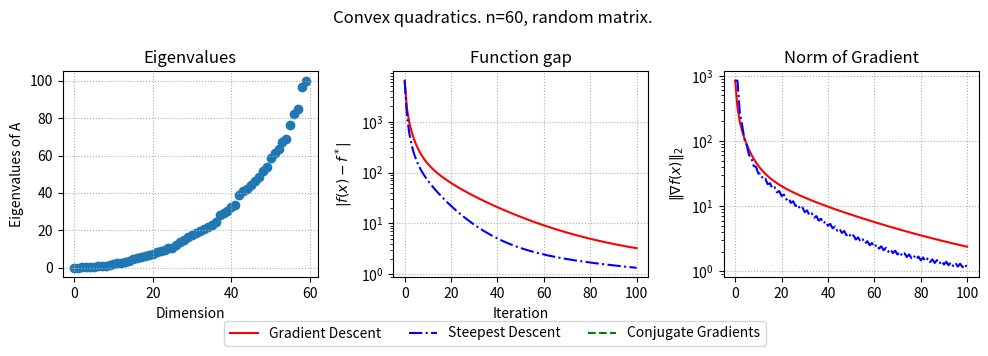
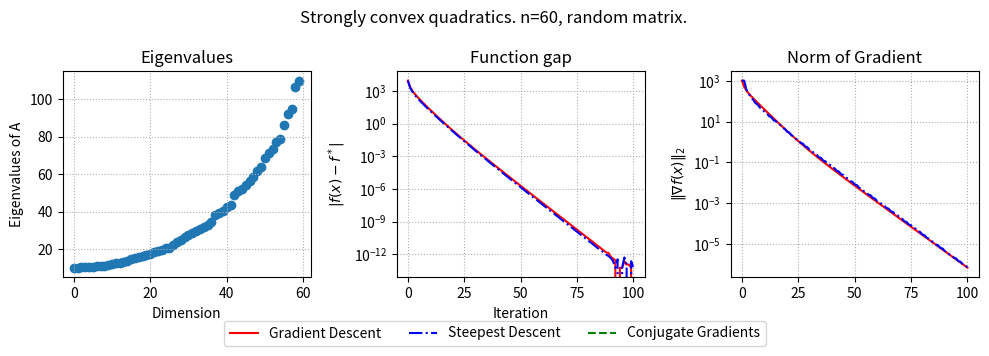
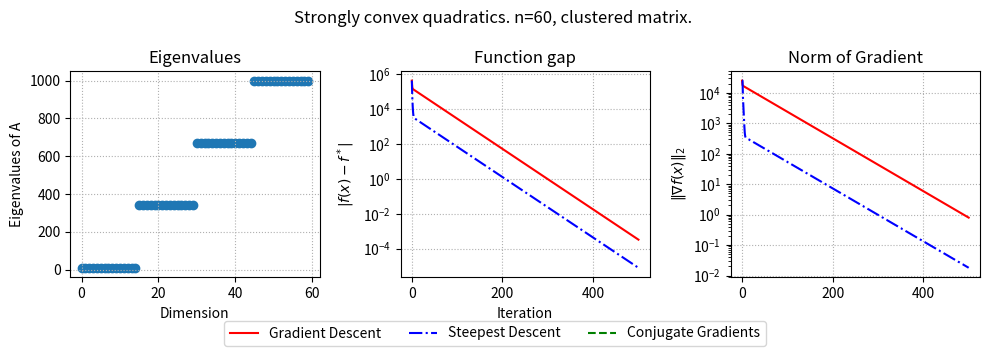
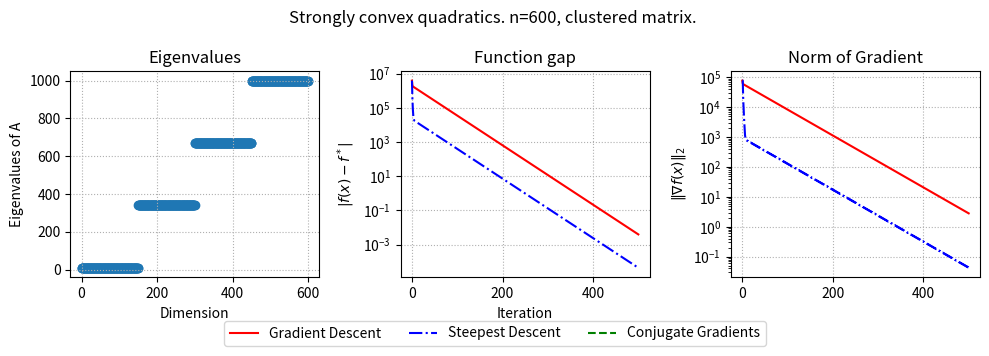
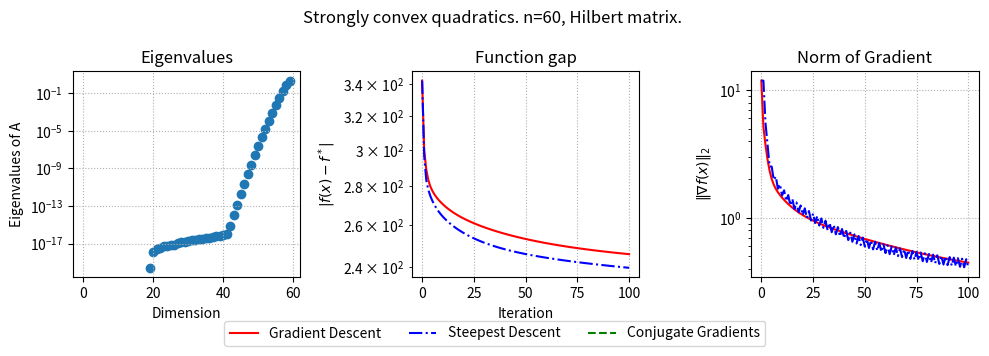

Source code (Python) for these figures, in order:
import numpy as np
import matplotlib.pyplot as plt

np.random.seed(228)

# Parameters
n = 100  # Dimension of x
mu = 10
L = 100


def generate_problem(n=100, mu=mu, L=L, problem_type="clustered"):
    np.random.seed(228)
    if problem_type == "clustered":
        A = np.diagflat([mu*np.ones(n//4), (mu+ (L-mu)/3) * np.ones(n//4), (mu+ 2*(L-mu)/3)*np.ones(n//4), L*np.ones(n//4)])
        U = np.random.rand(n, n)
        Q, _ = np.linalg.qr(U)
        A = Q.dot(A).dot(Q.T)
        A = (A + A.T) * 0.5
        x_opt = np.random.rand(n)
        b = A@x_opt
        x_0 = 5*np.random.randn(n)

    elif problem_type == "random":
        A = np.random.randn(n, n)
        factual_L = max(np.linalg.eigvalsh(A.T@A))
        A = A.T.dot(A)/factual_L*L + mu*np.eye(n)
        x_opt = np.random.rand(n)
        b = A@x_opt
        x_0 = 3*np.random.randn(n)
    
    elif problem_type == "uniform spectrum":
        A = np.diag(np.linspace(mu, L, n, endpoint=True))
        x_opt = np.random.rand(n)
        b = A@x_opt
        x_0 = 3*np.random.randn(n)

    elif problem_type == "Hilbert":
        A = np.array([[1.0 / (i+j - 1) for i in range(1, n+1)] for j in range(1, n+1)])
        b = np.ones(n)
        x_0 = 3*np.random.randn(n)
        x_opt = np.linalg.lstsq(A, b)[0]

    elif problem_type == "worst_cg":
        # Parameter t controls the condition number
        t = 0.6  # Small t leads to worse conditioning
        # Create tridiagonal matrix W
        main_diag = np.ones(n)
        main_diag[0] = t
        main_diag[1:] = 1 + t
        off_diag = np.sqrt(t) * np.ones(n-1)
        A = np.diag(main_diag) + np.diag(off_diag, k=1) + np.diag(off_diag, k=-1)
        
        # Create b vector [1, 0, ..., 0]
        b = np.zeros(n)
        b[0] = 1
        
        # Since this is a specific problem, we compute x_opt explicitly
        x_opt = np.linalg.solve(A, b)
        x_0 = np.zeros(n)  # Start from zero vector
        return A, b, x_0, x_opt

    return A, b, x_0, x_opt

# Optimization methods
def gradient_descent(f, grad_f, x_0, step_size, iterations, x_opt):
    x = x_0.copy()
    f_opt = f(x_opt)
    values, gradients = [], []
    values.append(abs(f(x) - f_opt))
    gradients.append(np.linalg.norm(grad_f(x)))
    for _ in range(iterations):
        x -= step_size * grad_f(x)
        values.append(abs(f(x) - f_opt))
        gradients.append(np.linalg.norm(grad_f(x)))
    return values, gradients

def steepest_descent(A, f, grad_f, x_0, iterations, x_opt):
    x = x_0.copy()
    f_opt = f(x_opt)
    values, gradients = [], []
    values.append(abs(f(x) - f_opt))
    gradients.append(np.linalg.norm(grad_f(x)))
    for _ in range(iterations):
        grad = grad_f(x)
        step_size = np.dot(grad.T, grad) / np.dot(grad.T, np.dot(A, grad))
        x -= step_size * grad
        values.append(abs(f(x) - f_opt))
        gradients.append(np.linalg.norm(grad))
    return values, gradients

def conjugate_gradient(A, b, x_0, iterations, x_opt):
    x = x_0.copy()
    f = lambda x: 0.5 * x.T @ A @ x - b.T @ x
    f_opt = f(x_opt)

    r = b - np.dot(A, x)
    d = r.copy()
    values, gradients = [f(x) - f_opt], [np.linalg.norm(r)]
    for _ in range(iterations - 1):
        ## YOUR CODE HERE ##
        pass
    return values, gradients

def run_experiment(params):
    A, b, x_0, x_opt = generate_problem(n=params["n"], mu=params["mu"], L=params["L"], problem_type=params["problem_type"])
    eigs = np.linalg.eigvalsh(A)
    mu, L = min(eigs), max(eigs)

    f = lambda x: 0.5 * x.T @ A @ x - b.T @ x
    grad_f = lambda x: A@x - b

    if mu <= 1e-2:
        alpha = 1/L
    else:
        alpha = 2/(mu+L)  # Step size
    beta = (np.sqrt(L) - np.sqrt(mu))/(np.sqrt(L) + np.sqrt(mu))  # Momentum parameter

    results = {
        "methods": {
            "Gradient Descent": gradient_descent(f, grad_f, x_0, alpha, params["iterations"], x_opt),
            "Steepest Descent": steepest_descent(A, f, grad_f, x_0, params["iterations"], x_opt),
            "Conjugate Gradients": conjugate_gradient(A, b, x_0, params["iterations"], x_opt),
        },
        "problem":{
            "eigs": eigs,
            "params": params
        }
    }
    return results


def plot_results(results):
    linestyles = {
        "Gradient Descent": "r-",
        "Steepest Descent": "b-.",
        "Conjugate Gradients": "g--"
    }
    plt.figure(figsize=(10, 3.5))
    mu = results["problem"]["params"]["mu"]
    L = results["problem"]["params"]["L"]
    n = results["problem"]["params"]["n"]
    problem_type = results["problem"]["params"]["problem_type"]
    
    if mu > 1e-2:
        plt.suptitle(f"Strongly convex quadratics. n={n}, {problem_type} matrix. ")
    else:
        plt.suptitle(f"Convex quadratics. n={n}, {problem_type} matrix. ")

    plt.subplot(1, 3, 1)
    eigs = results["problem"]["eigs"]
    plt.scatter(np.arange(len(eigs)), eigs)
    plt.xlabel('Dimension')
    plt.ylabel('Eigenvalues of A')
    plt.grid(linestyle=":")
    plt.title("Eigenvalues")
    if results["problem"]["params"]["problem_type"] == "Hilbert":
        plt.yscale("log")

    plt.subplot(1, 3, 2)
    for method, result_  in results["methods"].items():
        plt.semilogy(result_[0], linestyles[method])
    plt.xlabel('Iteration')
    plt.ylabel(r'$|f(x) -f^*|$')
    plt.grid(linestyle=":")
    plt.title("Function gap")

    plt.subplot(1, 3, 3)
    for method, result_ in results["methods"].items():
        plt.semilogy(result_[1], linestyles[method], label=method)
    plt.ylabel(r'$\|\nabla f(x)\|_2$')
    plt.grid(linestyle=":")
    plt.title("Norm of Gradient")

    # Place the legend below the plots
    plt.figlegend(loc='lower center', ncol=4, bbox_to_anchor=(0.5, -0.00))
    # Adjust layout to make space for the legend below
    plt.tight_layout(rect=[0, 0.05, 1, 1])
    # plt.savefig(f"cg_{problem_type}_{mu}_{L}_{n}.pdf")
    plt.show()

# Experiment parameters
params = {
    "n": 60,
    "mu": 1e-3,
    "L": 100,
    "iterations": 100,
    "problem_type": "random",
}

results = run_experiment(params)
plot_results(results)

# Experiment parameters
params = {
    "n": 60,
    "mu": 10,
    "L": 100,
    "iterations": 100,
    "problem_type": "random",
}

results = run_experiment(params)
plot_results(results)

# Experiment parameters
params = {
    "n": 60,
    "mu": 10,
    "L": 1000,
    "iterations": 500,
    "problem_type": "clustered",
}

results = run_experiment(params)
plot_results(results)

# Experiment parameters
params = {
    "n": 600,
    "mu": 10,
    "L": 1000,
    "iterations": 500,
    "problem_type": "clustered",
}

results = run_experiment(params)
plot_results(results)

# Experiment parameters
params = {
    "n": 60,
    "mu": 1,
    "L": 10,
    "iterations": 100,
    "problem_type": "Hilbert",
}

results = run_experiment(params)
plot_results(results)